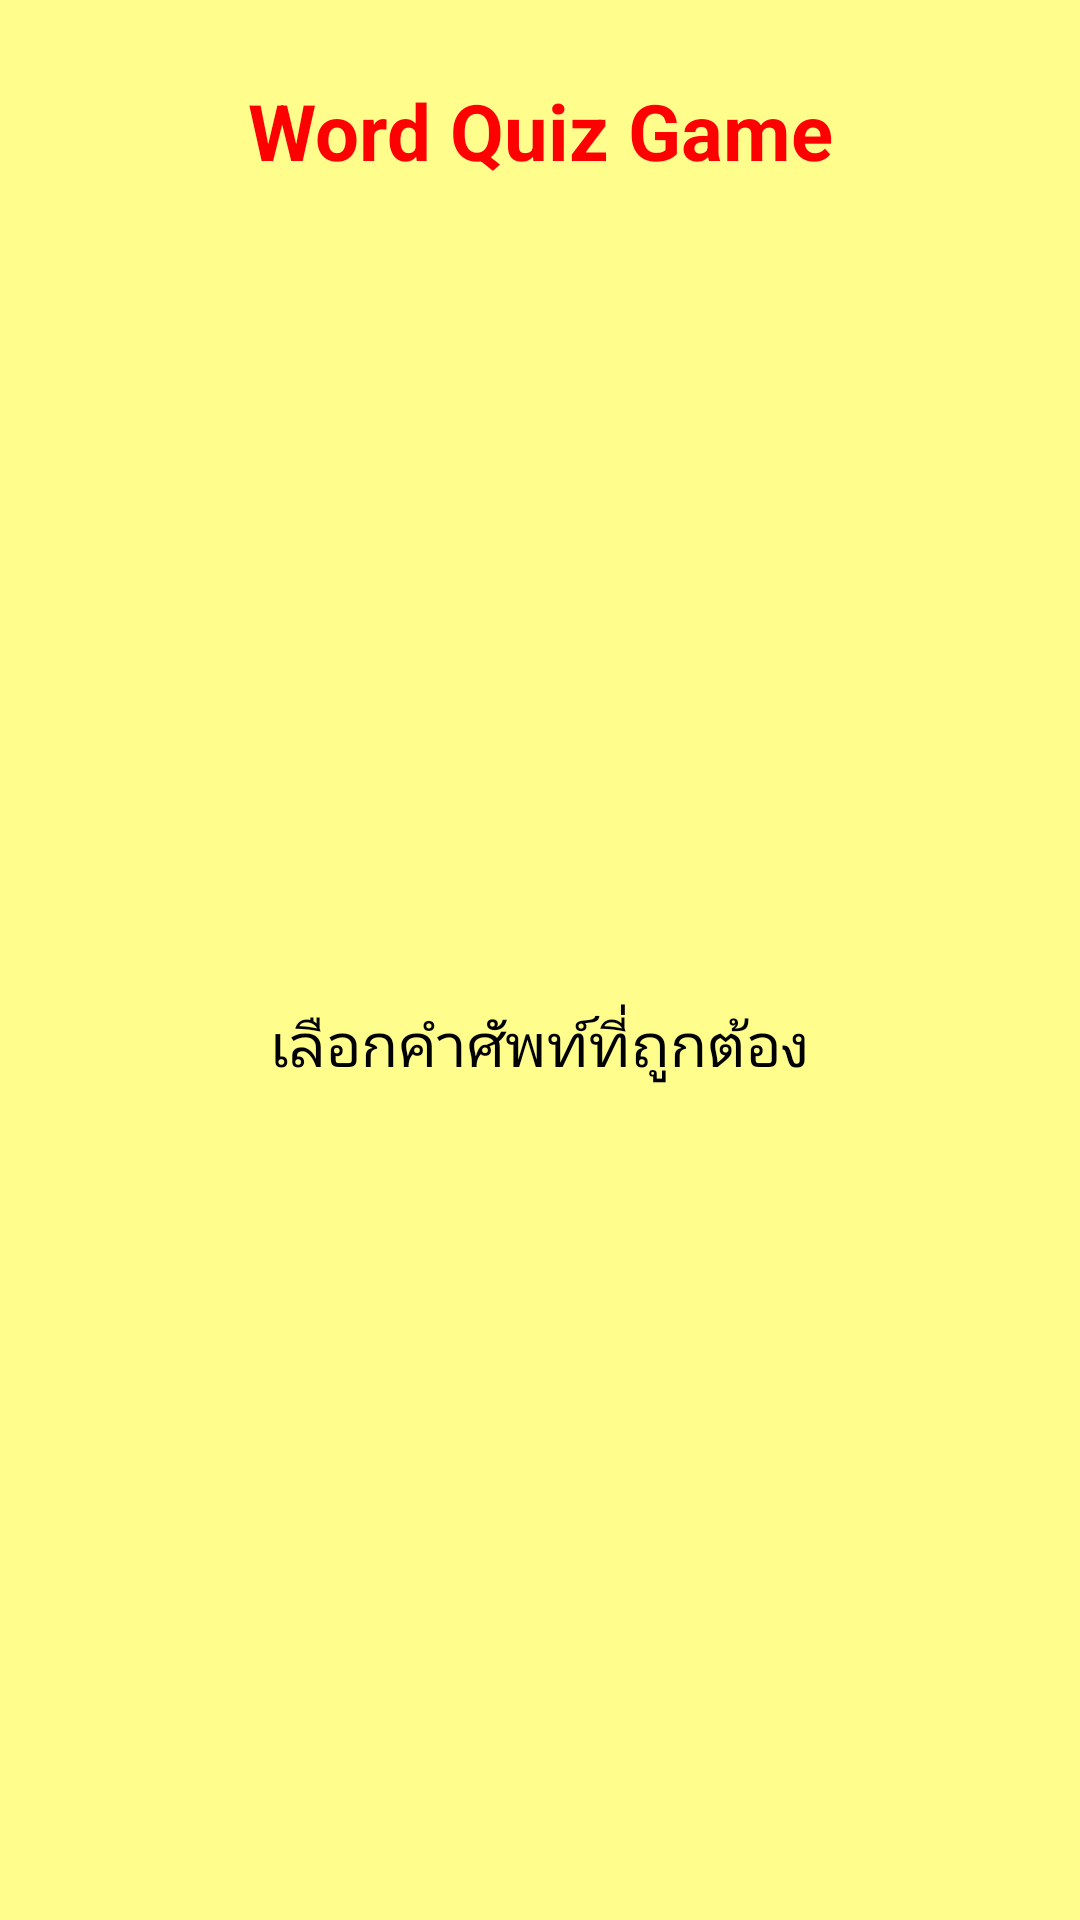

Write the Android layout XML for this screen, with the resource values it uses.
<!-- AndroidManifest.xml: activity theme FullScreen -->
<!-- res/layout/activity_game.xml -->
<LinearLayout xmlns:android="http://schemas.android.com/apk/res/android"
              xmlns:tools="http://schemas.android.com/tools"
              android:layout_width="match_parent"
              android:layout_height="match_parent"
              android:background="@color/background_color"
              android:gravity="center"
              android:orientation="vertical"
              android:padding="16dp"
              tools:context=".GameActivity">

    <TextView
        android:id="@+id/titleTextView"
        android:layout_width="wrap_content"
        android:layout_height="wrap_content"
        android:layout_marginBottom="10dp"
        android:layout_marginTop="10dp"
        android:gravity="center_horizontal"
        android:text="@string/app_title"
        android:textColor="@color/title_color"
        android:textSize="26sp"
        android:textStyle="bold"/>

    <TextView
        android:id="@+id/questionNumberTextView"
        android:layout_width="wrap_content"
        android:layout_height="wrap_content"
        android:layout_marginBottom="10dp"
        android:layout_marginTop="10dp"
        android:textColor="#000"
        android:textSize="20sp"/>

    <ImageView
        android:id="@+id/questionImageView"
        android:layout_width="250dp"
        android:layout_height="150dp"
        android:layout_marginBottom="28dp"
        android:layout_marginTop="28dp"/>

    <TextView
        android:id="@+id/guessLabelTextView"
        android:layout_width="wrap_content"
        android:layout_height="wrap_content"
        android:layout_marginBottom="10dp"
        android:layout_marginTop="10dp"
        android:text="เลือกคำศัพท์ที่ถูกต้อง"
        android:textColor="#000"
        android:textSize="20sp"/>

    <TableLayout
        android:id="@+id/buttonTableLayout"
        android:layout_width="match_parent"
        android:layout_height="wrap_content"
        android:layout_weight="1"
        android:stretchColumns="0,1">

        <TableRow
            android:id="@+id/tableRow0"
            android:layout_width="match_parent"
            android:layout_height="wrap_content"
            android:orientation="horizontal"/>

        <TableRow
            android:id="@+id/tableRow1"
            android:layout_width="match_parent"
            android:layout_height="wrap_content"
            android:orientation="horizontal"/>

        <TableRow
            android:id="@+id/tableRow2"
            android:layout_width="match_parent"
            android:layout_height="wrap_content"
            android:orientation="horizontal"/>

    </TableLayout>

    <TextView
        android:id="@+id/answerTextView"
        android:layout_width="wrap_content"
        android:layout_height="wrap_content"
        android:textSize="28sp"
        android:textStyle="bold"/>

</LinearLayout>
<!-- resources referenced by this layout -->
<resources>
  <color name="background_color">#fffd8c</color>
  <color name="title_color">#ff0002</color>
  <string name="app_title">Word Quiz Game</string>
  <style name="FullScreen" parent="@style/Theme.AppCompat.Light.NoActionBar">
          <item name="android:windowNoTitle">true</item>
          <item name="windowActionBar">false</item>
          <item name="android:windowFullscreen">true</item>
          <item name="android:windowContentOverlay">@null</item>
          <item name="android:buttonStyle">@style/button</item>
      </style>
  <!-- drawable button (drawable) -->
  <selector xmlns:android="http://schemas.android.com/apk/res/android">
  
      <item
          android:drawable="@drawable/button_disabled"
          android:state_enabled="false"/>
  
      <item
          android:drawable="@drawable/button_pressed"
          android:state_enabled="true"
          android:state_pressed="true"/>
  
      <item
          android:drawable="@drawable/button_focused"
          android:state_enabled="true"
          android:state_focused="true"/>
  
      <item
          android:drawable="@drawable/button_enabled"
          android:state_enabled="true"/>
  
  </selector>
  <!-- drawable button_disabled (drawable) -->
  <shape xmlns:android="http://schemas.android.com/apk/res/android"
         android:shape="rectangle">
  
      <gradient
          android:angle="90"
          android:centerColor="#A4A4A4"
          android:endColor="#F2F2F2"
          android:startColor="#F2F2F2"/>
  
      <padding
          android:bottom="7dp"
          android:left="7dp"
          android:right="7dp"
          android:top="7dp"/>
  
      <stroke
          android:width="2dp"
          android:color="#FFFFFF"/>
      <corners android:radius="8dp"/>
  
  </shape>
  <!-- drawable button_pressed (drawable) -->
  <shape xmlns:android="http://schemas.android.com/apk/res/android"
         android:shape="rectangle">
  
      <gradient
          android:angle="90"
          android:centerColor="#00c5ff"
          android:endColor="#0070ff"
          android:startColor="#0070ff"/>
  
      <padding
          android:bottom="7dp"
          android:left="7dp"
          android:right="7dp"
          android:top="7dp"/>
  
      <stroke
          android:width="2dp"
          android:color="#FFFFFF"/>
  
      <corners android:radius="8dp"/>
  
  </shape>
  <!-- drawable button_focused (drawable) -->
  <shape xmlns:android="http://schemas.android.com/apk/res/android"
         android:shape="rectangle">
  
      <gradient
          android:angle="90"
          android:centerColor="#DF7401"
          android:endColor="#F7D358"
          android:startColor="#F7D358"/>
  
      <padding
          android:bottom="7dp"
          android:left="7dp"
          android:right="7dp"
          android:top="7dp"/>
  
      <stroke
          android:width="2dp"
          android:color="#FFFFFF"/>
  
      <corners android:radius="8dp"/>
  
  </shape>
  <!-- drawable button_enabled (drawable) -->
  <shape xmlns:android="http://schemas.android.com/apk/res/android"
         android:shape="rectangle">
  
      <gradient
          android:angle="90"
          android:centerColor="#0070ff"
          android:endColor="#00c5ff"
          android:startColor="#00c5ff"/>
  
      <padding
          android:bottom="7dp"
          android:left="7dp"
          android:right="7dp"
          android:top="7dp"/>
  
      <stroke
          android:width="2dp"
          android:color="#FFFFFF"/>
  
      <corners android:radius="8dp"/>
  
  </shape>
</resources>
